Run: headless pygame with SDL's dummy video driver; simulated clock (each Clock.tick advances the game by its frame time, no real sleeping); random seed 0; keys injected as events and as key.get_pressed() state; no mouse input.
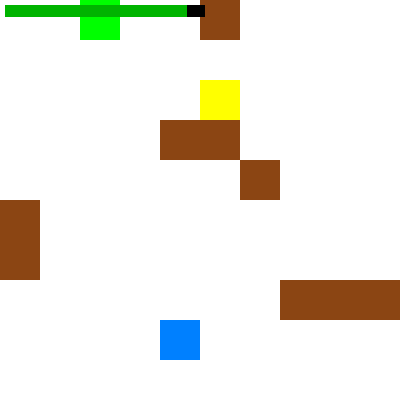
Frame 1 of 2 · flips 1–60 · no input
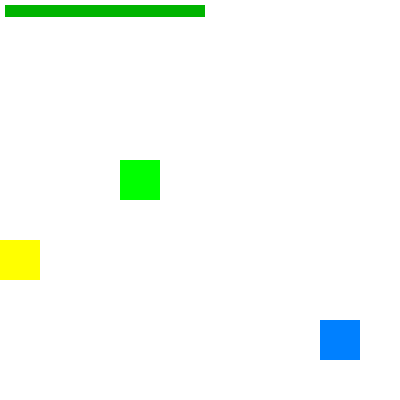
Frame 2 of 2 · flips 61–180 · tapped SPACE, RETURN · held RIGHT (→), D (game ended)

The pygame program that drew these frames:

import pygame
import random

# Configuración de la pantalla
ANCHO, ALTO = 400, 400
TAMANIO_CELDA = 40
FILAS = ANCHO // TAMANIO_CELDA
COLUMNAS = ALTO // TAMANIO_CELDA

# Colores
COLOR_FONDO = (30, 30, 30)
COLOR_SUCIO = (139, 69, 19)  # Marrón
COLOR_LIMPIO = (255, 255, 255)  # Blanco
COLOR_ASPIRADOR = (0, 255, 0)  # Verde

# MEJORA (profe): múltiples aspiradores para simular trabajo colaborativo
NUMERO_ASPIRADORES = 3
COLORES_ASPIRADORES = [COLOR_ASPIRADOR, (0, 128, 255), (255, 255, 0)]

# MEJORA (profe): estadísticas de eficiencia
movimientos = 0
celdas_limpiadas = 0
tiempo_inicio = 0

# Inicializar Pygame
pygame.init()
pantalla = pygame.display.set_mode((ANCHO, ALTO))
pygame.display.set_caption("Aspirador Autónomo")

# Generar el entorno con suciedad aleatoria (1 = sucio, 0 = limpio)
entorno = [[random.choice([0, 1]) for _ in range(COLUMNAS)] for _ in range(FILAS)]

# Posición inicial de los aspiradores
aspiradores = []
for i in range(NUMERO_ASPIRADORES):
    aspiradores.append({
        "x": random.randint(0, FILAS - 1),
        "y": random.randint(0, COLUMNAS - 1),
        "color": COLORES_ASPIRADORES[i % len(COLORES_ASPIRADORES)],
    })


# Función para mover el aspirador a una celda vecina aleatoria
def mover_aspirador(x, y, indice):
    movimientos_posibles = [(0, 1), (0, -1), (1, 0), (-1, 0)]
    random.shuffle(movimientos_posibles)  # Aleatorizar movimientos
    for dx, dy in movimientos_posibles:
        nuevo_x, nuevo_y = x + dx, y + dy
        if 0 <= nuevo_x < FILAS and 0 <= nuevo_y < COLUMNAS:
            if not celda_ocupada(nuevo_x, nuevo_y, indice):
                return nuevo_x, nuevo_y
    return x, y  # Si no puede moverse, se queda en el mismo lugar


# Comprueba si una celda ya está ocupada por otro aspirador
def celda_ocupada(x, y, indice):
    for i, aspirador in enumerate(aspiradores):
        if i != indice and aspirador["x"] == x and aspirador["y"] == y:
            return True
    return False


# MEJORA (profe): optimización del movimiento: buscar celdas sucias
# cercanas antes de moverse aleatoriamente.
def mover_inteligente(x, y, indice):
    vecinos = [(0, 1), (0, -1), (1, 0), (-1, 0)]
    random.shuffle(vecinos)
    # Primero: si hay una celda vecina sucia, ir hacia ella
    for dx, dy in vecinos:
        nuevo_x, nuevo_y = x + dx, y + dy
        if 0 <= nuevo_x < FILAS and 0 <= nuevo_y < COLUMNAS:
            if entorno[nuevo_x][nuevo_y] == 1 and not celda_ocupada(nuevo_x, nuevo_y, indice):
                return nuevo_x, nuevo_y
    # Segundo: si no hay suciedad cerca, moverse a una celda vecina aleatoria
    return mover_aspirador(x, y, indice)


# Verifica si el entorno está completamente limpio
def entorno_limpio():
    for fila in entorno:
        if 1 in fila:
            return False
    return True


# Bucle principal
ejecutando = True
tiempo_inicio = pygame.time.get_ticks()
while ejecutando:
    pygame.time.delay(500)  # Pausa para visualizar mejor el movimiento

    # Verificar eventos (cierre de ventana)
    for evento in pygame.event.get():
        if evento.type == pygame.QUIT:
            ejecutando = False

    # Reglas del aspirador: si la casilla está sucia la limpia; si está
    # limpia, se mueve (ahora buscando suciedad cercana).
    for i, aspirador in enumerate(aspiradores):
        if entorno[aspirador["x"]][aspirador["y"]] == 1:
            entorno[aspirador["x"]][aspirador["y"]] = 0  # Limpiar la casilla
            celdas_limpiadas += 1
            # MEJORA (profe): registrar estadísticas de limpieza
            print("Celda limpiada {} | movimientos {} | tiempo {:.1f}s".format(
                celdas_limpiadas, movimientos, (pygame.time.get_ticks() - tiempo_inicio) / 1000))
        else:
            # Si la casilla ya está limpia, moverse a otra casilla
            nuevo_x, nuevo_y = mover_inteligente(aspirador["x"], aspirador["y"], i)
            if (nuevo_x, nuevo_y) != (aspirador["x"], aspirador["y"]):
                movimientos += 1  # MEJORA (profe): registrar movimientos
            aspirador["x"], aspirador["y"] = nuevo_x, nuevo_y

    # Dibujar el entorno
    pantalla.fill(COLOR_FONDO)
    for i in range(FILAS):
        for j in range(COLUMNAS):
            color = COLOR_SUCIO if entorno[i][j] == 1 else COLOR_LIMPIO
            pygame.draw.rect(pantalla, color, (j * TAMANIO_CELDA, i * TAMANIO_CELDA, TAMANIO_CELDA, TAMANIO_CELDA))

    # Dibujar los aspiradores
    for aspirador in aspiradores:
        pygame.draw.rect(pantalla, aspirador["color"], (aspirador["y"] * TAMANIO_CELDA, aspirador["x"] * TAMANIO_CELDA, TAMANIO_CELDA, TAMANIO_CELDA))

    # MEJORA (profe): mostrar el progreso de limpieza con una barra visual
    segundos = (pygame.time.get_ticks() - tiempo_inicio) / 1000
    sucias = sum(fila.count(1) for fila in entorno)
    total_celdas = FILAS * COLUMNAS
    limpias = total_celdas - sucias
    barra_x, barra_y, barra_ancho, barra_alto = 5, 5, 200, 12
    pygame.draw.rect(pantalla, (0, 0, 0), (barra_x, barra_y, barra_ancho, barra_alto))
    pygame.draw.rect(pantalla, (0, 180, 0),
                     (barra_x, barra_y, int(barra_ancho * limpias / total_celdas), barra_alto))
    pygame.display.update()

    # MEJORA (profe): terminar cuando el entorno esté limpio y registrar el tiempo
    if entorno_limpio():
        segundos = (pygame.time.get_ticks() - tiempo_inicio) / 1000
        print("Entorno limpio en {:.1f} segundos con {} movimientos y {} celdas limpiadas.".format(
            segundos, movimientos, celdas_limpiadas))
        pygame.time.delay(3000)
        ejecutando = False

# Cerrar Pygame
pygame.quit()
